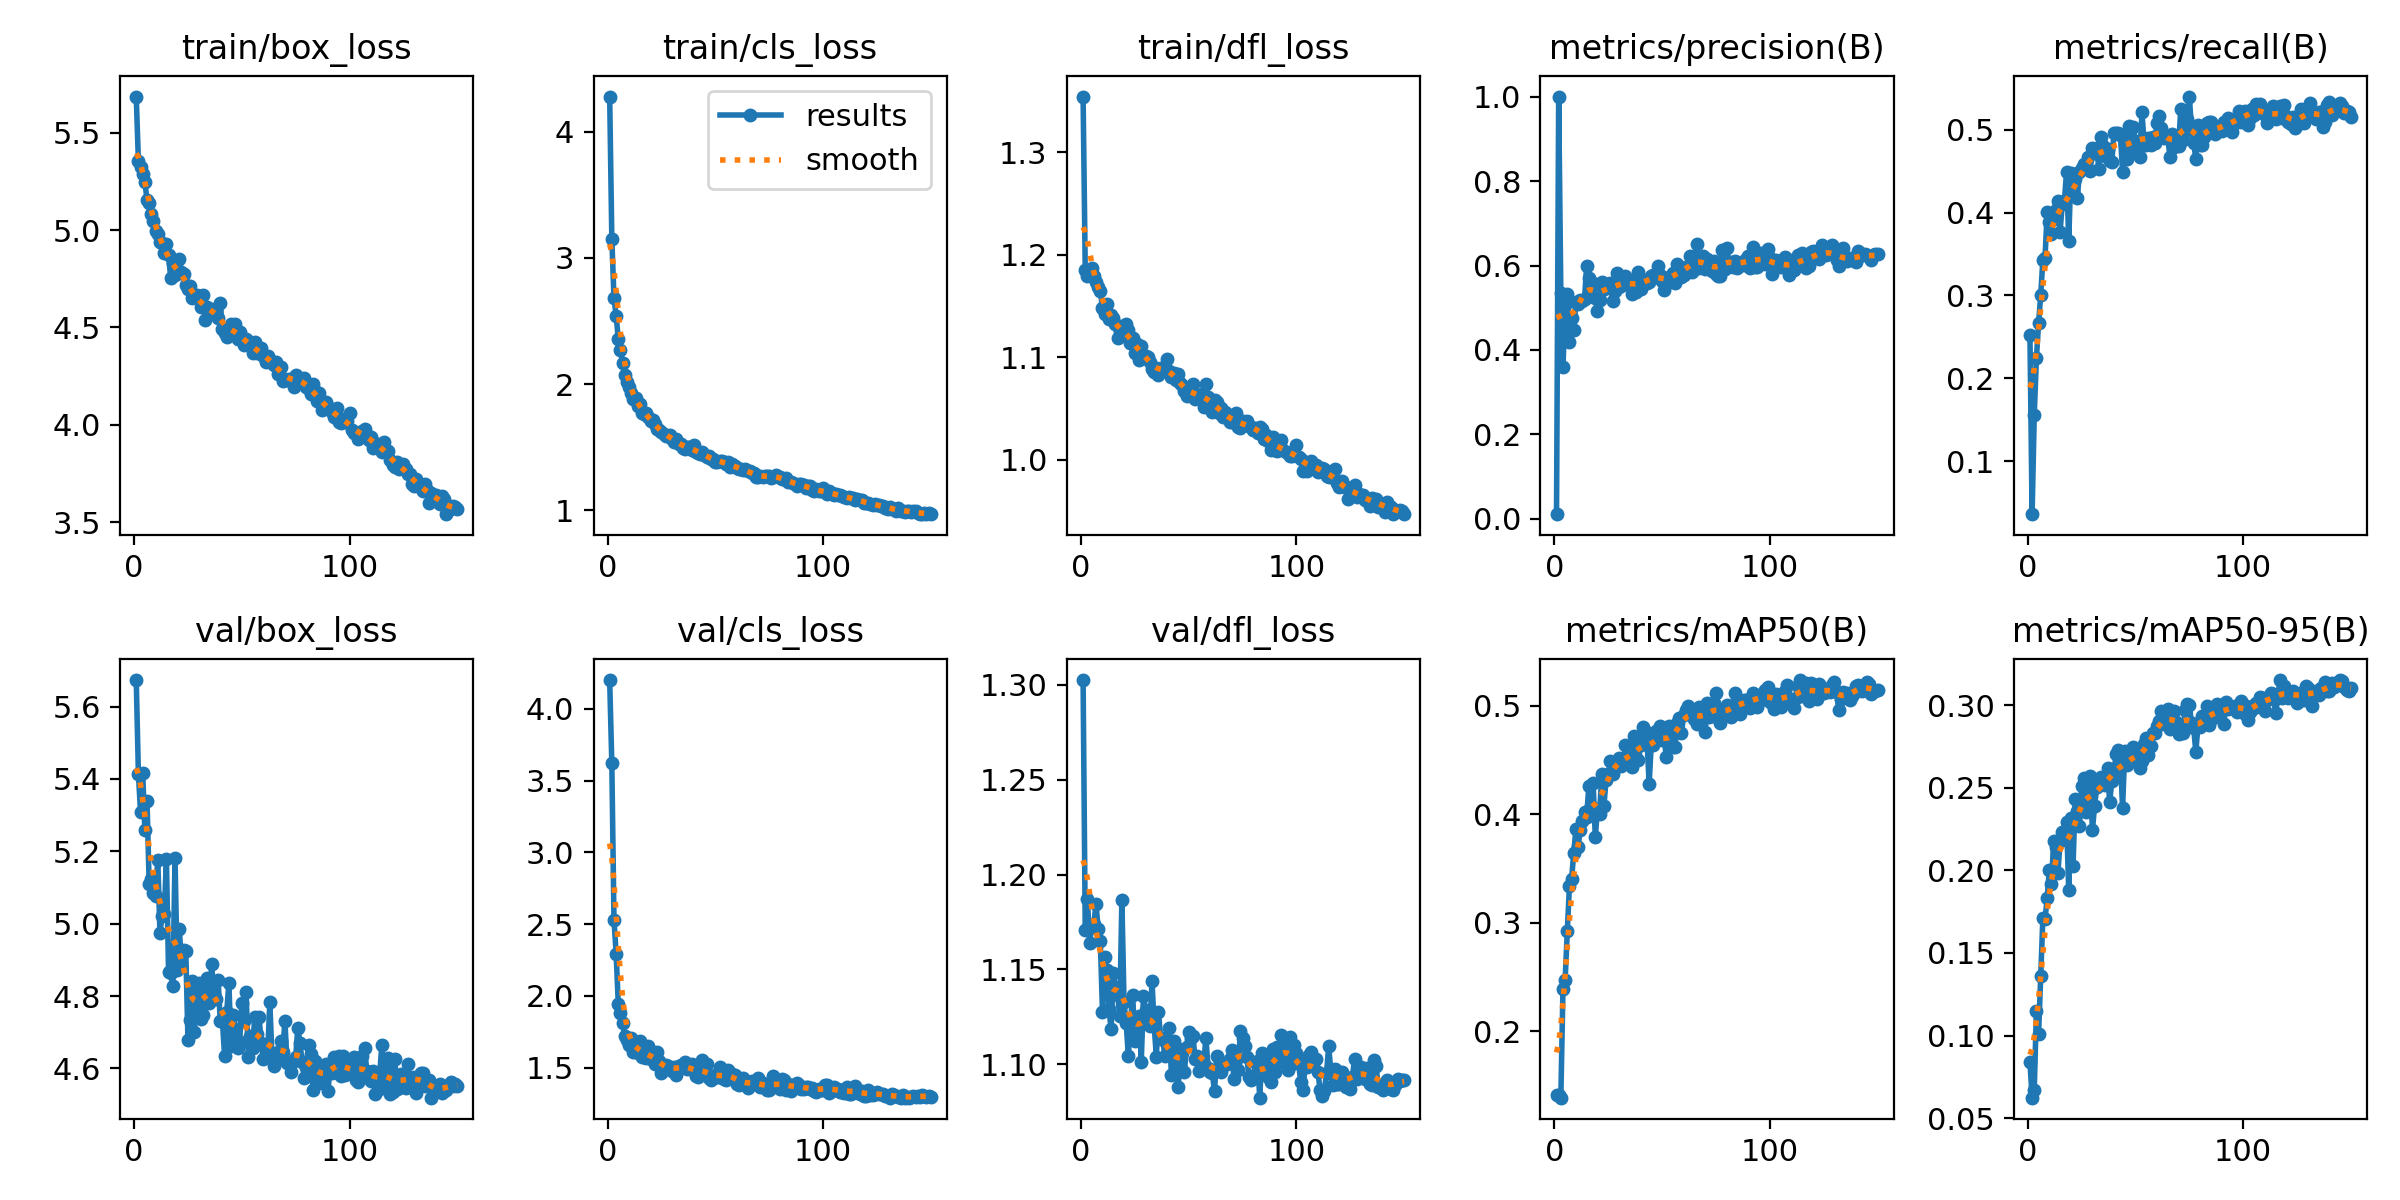

The file beside this chart, header and first rows:
epoch, time, train/box_loss, train/cls_loss, train/dfl_loss, metrics/precision(B), metrics/recall(B), metrics/mAP50(B), metrics/mAP50-95(B), val/box_loss, val/cls_loss, val/dfl_loss, lr/pg0, lr/pg1, lr/pg2
1, 27.35, 5.687, 4.28, 1.354, 0.01131, 0.2525, 0.1408, 0.08412, 5.673, 4.201, 1.303, 0.0003613, 0.0003613, 0.0003613
2, 55.19, 5.354, 3.154, 1.185, 1, 0.0362, 0.1411, 0.06241, 5.413, 3.62, 1.171, 0.0007268, 0.0007268, 0.0007268
3, 82.78, 5.325, 2.682, 1.179, 0.534, 0.1558, 0.1387, 0.06712, 5.309, 2.531, 1.187, 0.001087, 0.001087, 0.001087
4, 110.4, 5.287, 2.543, 1.186, 0.359, 0.2241, 0.2392, 0.115, 5.416, 2.295, 1.164, 0.001089, 0.001089, 0.001089
5, 138.2, 5.249, 2.356, 1.187, 0.5064, 0.2663, 0.2473, 0.1008, 5.259, 1.94, 1.172, 0.001082, 0.001082, 0.001082
6, 184.2, 5.156, 2.268, 1.179, 0.5333, 0.3006, 0.2921, 0.1358, 5.339, 1.878, 1.174, 0.001074, 0.001074, 0.001074
7, 211.5, 5.141, 2.171, 1.174, 0.4197, 0.3429, 0.3343, 0.1711, 5.109, 1.813, 1.184, 0.001067, 0.001067, 0.001067
8, 238.8, 5.082, 2.072, 1.168, 0.4763, 0.3451, 0.3405, 0.1706, 5.125, 1.723, 1.171, 0.00106, 0.00106, 0.00106
9, 266, 5.048, 2.02, 1.165, 0.4468, 0.4006, 0.3645, 0.1831, 5.084, 1.693, 1.165, 0.001052, 0.001052, 0.001052
10, 292.9, 4.995, 1.979, 1.148, 0.5136, 0.3887, 0.3864, 0.2002, 5.077, 1.658, 1.127, 0.001045, 0.001045, 0.001045
11, 319.9, 4.981, 1.927, 1.142, 0.5086, 0.3744, 0.3694, 0.1915, 5.177, 1.704, 1.156, 0.001038, 0.001038, 0.001038
12, 346.8, 4.94, 1.883, 1.152, 0.5179, 0.392, 0.3857, 0.2177, 4.974, 1.612, 1.15, 0.00103, 0.00103, 0.00103
13, 373.8, 4.934, 1.888, 1.137, 0.5165, 0.4031, 0.3936, 0.2142, 5.021, 1.647, 1.129, 0.001023, 0.001023, 0.001023
14, 400.8, 4.883, 1.824, 1.141, 0.5209, 0.4136, 0.402, 0.1986, 5.026, 1.603, 1.118, 0.001016, 0.001016, 0.001016
15, 428.2, 4.927, 1.839, 1.139, 0.5992, 0.3771, 0.3977, 0.2176, 5.178, 1.689, 1.148, 0.001008, 0.001008, 0.001008
16, 455.4, 4.871, 1.77, 1.132, 0.5705, 0.4103, 0.4262, 0.2235, 4.865, 1.574, 1.141, 0.001001, 0.001001, 0.001001
17, 483.8, 4.754, 1.766, 1.119, 0.5459, 0.4139, 0.408, 0.2223, 4.864, 1.576, 1.137, 0.0009937, 0.0009937, 0.0009937
18, 511, 4.83, 1.768, 1.125, 0.559, 0.4495, 0.4284, 0.2293, 4.828, 1.567, 1.125, 0.0009863, 0.0009863, 0.0009863
19, 538.3, 4.771, 1.737, 1.13, 0.5231, 0.3657, 0.3789, 0.1883, 5.182, 1.65, 1.187, 0.000979, 0.000979, 0.000979
20, 567.4, 4.791, 1.707, 1.122, 0.4917, 0.4478, 0.4047, 0.2315, 4.873, 1.558, 1.133, 0.0009717, 0.0009717, 0.0009717
21, 606.6, 4.851, 1.713, 1.132, 0.5188, 0.4259, 0.4002, 0.2026, 4.986, 1.612, 1.122, 0.0009643, 0.0009643, 0.0009643
22, 634.5, 4.783, 1.683, 1.126, 0.5606, 0.44, 0.4367, 0.2433, 4.887, 1.526, 1.104, 0.000957, 0.000957, 0.000957
23, 661.9, 4.773, 1.646, 1.114, 0.5449, 0.4178, 0.4078, 0.2362, 4.929, 1.609, 1.122, 0.0009497, 0.0009497, 0.0009497
24, 689.4, 4.717, 1.633, 1.119, 0.547, 0.4494, 0.4316, 0.2266, 4.924, 1.549, 1.137, 0.0009424, 0.0009424, 0.0009424
25, 719.6, 4.698, 1.619, 1.104, 0.5556, 0.4539, 0.4374, 0.2512, 4.679, 1.462, 1.112, 0.000935, 0.000935, 0.000935
26, 828.9, 4.713, 1.604, 1.113, 0.5595, 0.4588, 0.4487, 0.2557, 4.734, 1.494, 1.115, 0.0009277, 0.0009277, 0.0009277
27, 855.7, 4.653, 1.587, 1.097, 0.5157, 0.4547, 0.4373, 0.2352, 4.841, 1.517, 1.126, 0.0009204, 0.0009204, 0.0009204
28, 883.5, 4.663, 1.59, 1.111, 0.5399, 0.4673, 0.4445, 0.2507, 4.7, 1.511, 1.101, 0.000913, 0.000913, 0.000913
29, 910.7, 4.668, 1.594, 1.101, 0.5822, 0.4505, 0.4481, 0.257, 4.8, 1.495, 1.136, 0.0009057, 0.0009057, 0.0009057
30, 939.4, 4.649, 1.565, 1.102, 0.5484, 0.4778, 0.4521, 0.2244, 4.835, 1.475, 1.129, 0.0008984, 0.0008984, 0.0008984
31, 966.7, 4.605, 1.544, 1.101, 0.5575, 0.4712, 0.4449, 0.2389, 4.738, 1.505, 1.123, 0.000891, 0.000891, 0.000891
32, 994.2, 4.668, 1.562, 1.095, 0.553, 0.4772, 0.4461, 0.2504, 4.747, 1.446, 1.12, 0.0008837, 0.0008837, 0.0008837
33, 1022, 4.537, 1.522, 1.088, 0.574, 0.4524, 0.4641, 0.2534, 4.809, 1.513, 1.144, 0.0008764, 0.0008764, 0.0008764
34, 1049, 4.604, 1.523, 1.086, 0.5615, 0.4909, 0.4526, 0.2567, 4.849, 1.518, 1.12, 0.000869, 0.000869, 0.000869
35, 1077, 4.595, 1.492, 1.09, 0.5633, 0.4797, 0.4471, 0.252, 4.78, 1.501, 1.104, 0.0008617, 0.0008617, 0.0008617
36, 1104, 4.576, 1.488, 1.082, 0.533, 0.4682, 0.4438, 0.2516, 4.888, 1.538, 1.127, 0.0008544, 0.0008544, 0.0008544
37, 1132, 4.593, 1.503, 1.09, 0.5631, 0.477, 0.4724, 0.2621, 4.804, 1.494, 1.114, 0.000847, 0.000847, 0.000847
38, 1159, 4.587, 1.505, 1.087, 0.5366, 0.4626, 0.4518, 0.2414, 4.791, 1.504, 1.113, 0.0008397, 0.0008397, 0.0008397
39, 1186, 4.551, 1.478, 1.088, 0.5851, 0.4609, 0.4496, 0.2541, 4.844, 1.528, 1.104, 0.0008324, 0.0008324, 0.0008324
40, 1214, 4.624, 1.517, 1.098, 0.5445, 0.4962, 0.4635, 0.2597, 4.732, 1.478, 1.105, 0.000825, 0.000825, 0.000825
41, 1242, 4.491, 1.463, 1.086, 0.5634, 0.4958, 0.48, 0.2707, 4.732, 1.44, 1.119, 0.0008177, 0.0008177, 0.0008177
42, 1269, 4.474, 1.45, 1.081, 0.5592, 0.4954, 0.4769, 0.2732, 4.634, 1.437, 1.094, 0.0008104, 0.0008104, 0.0008104
43, 1298, 4.453, 1.448, 1.085, 0.5587, 0.494, 0.4684, 0.2671, 4.756, 1.462, 1.112, 0.000803, 0.000803, 0.000803
44, 1325, 4.472, 1.464, 1.077, 0.56, 0.4488, 0.428, 0.2379, 4.836, 1.551, 1.109, 0.0007957, 0.0007957, 0.0007957
45, 1352, 4.516, 1.439, 1.084, 0.5741, 0.4823, 0.4654, 0.2725, 4.662, 1.475, 1.088, 0.0007884, 0.0007884, 0.0007884
46, 1380, 4.504, 1.419, 1.074, 0.5782, 0.4644, 0.4643, 0.2639, 4.747, 1.527, 1.098, 0.000781, 0.000781, 0.000781
47, 1408, 4.517, 1.427, 1.073, 0.5717, 0.5045, 0.4766, 0.2675, 4.708, 1.429, 1.106, 0.0007737, 0.0007737, 0.0007737
48, 1436, 4.441, 1.408, 1.067, 0.5995, 0.4746, 0.4758, 0.2707, 4.657, 1.412, 1.096, 0.0007664, 0.0007664, 0.0007664
49, 1465, 4.477, 1.403, 1.062, 0.5771, 0.5026, 0.4811, 0.2746, 4.673, 1.426, 1.109, 0.000759, 0.000759, 0.000759
50, 1493, 4.44, 1.382, 1.063, 0.5623, 0.4824, 0.4681, 0.2667, 4.782, 1.449, 1.117, 0.0007517, 0.0007517, 0.0007517
51, 1544, 4.412, 1.381, 1.067, 0.5415, 0.4868, 0.469, 0.2692, 4.732, 1.432, 1.114, 0.0007444, 0.0007444, 0.0007444
52, 1572, 4.44, 1.392, 1.074, 0.5557, 0.4673, 0.4527, 0.2619, 4.81, 1.502, 1.115, 0.000737, 0.000737, 0.000737
53, 1600, 4.433, 1.393, 1.06, 0.5735, 0.5208, 0.4813, 0.2663, 4.632, 1.429, 1.103, 0.0007297, 0.0007297, 0.0007297
54, 1627, 4.41, 1.386, 1.062, 0.5742, 0.4835, 0.473, 0.2767, 4.689, 1.418, 1.104, 0.0007224, 0.0007224, 0.0007224
55, 1655, 4.368, 1.367, 1.063, 0.5817, 0.4815, 0.4618, 0.2803, 4.657, 1.415, 1.097, 0.000715, 0.000715, 0.000715
56, 1718, 4.424, 1.38, 1.064, 0.5592, 0.4901, 0.4619, 0.27, 4.741, 1.487, 1.103, 0.0007077, 0.0007077, 0.0007077
57, 1745, 4.37, 1.342, 1.052, 0.6029, 0.4814, 0.4842, 0.2753, 4.695, 1.459, 1.1, 0.0007004, 0.0007004, 0.0007004
58, 1773, 4.375, 1.367, 1.074, 0.592, 0.4913, 0.489, 0.2829, 4.743, 1.453, 1.114, 0.000693, 0.000693, 0.000693
59, 1800, 4.395, 1.353, 1.061, 0.5732, 0.4838, 0.4746, 0.2833, 4.672, 1.451, 1.098, 0.0006857, 0.0006857, 0.0006857
60, 1828, 4.352, 1.335, 1.054, 0.5782, 0.5083, 0.4913, 0.2871, 4.625, 1.383, 1.096, 0.0006784, 0.0006784, 0.0006784
... 90 more rows
